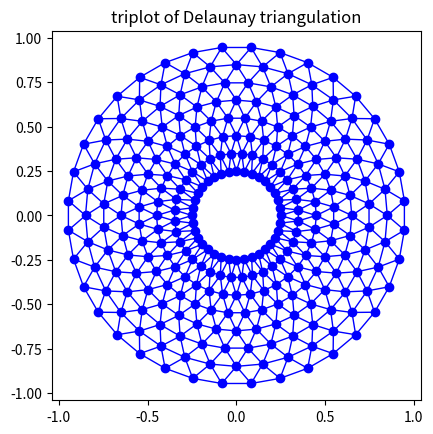
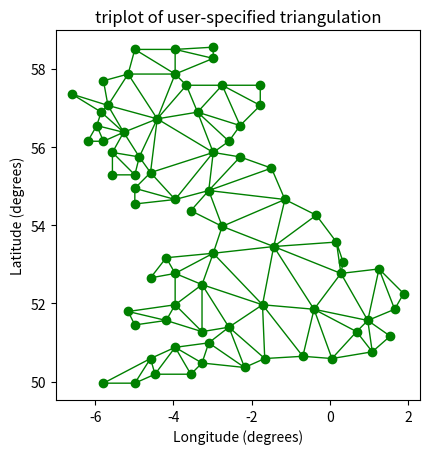

Write the Python code that produced these figures, in order.
%matplotlib inline

import matplotlib.pyplot as plt
import matplotlib.tri as tri
import numpy as np
import math

# First create the x and y coordinates of the points.
n_angles = 36
n_radii = 8
min_radius = 0.25
radii = np.linspace(min_radius, 0.95, n_radii)

angles = np.linspace(0, 2 * math.pi, n_angles, endpoint=False)
angles = np.repeat(angles[..., np.newaxis], n_radii, axis=1)
angles[:, 1::2] += math.pi / n_angles

x = (radii * np.cos(angles)).flatten()
y = (radii * np.sin(angles)).flatten()

# Create the Triangulation; no triangles so Delaunay triangulation created.
triang = tri.Triangulation(x, y)

# Mask off unwanted triangles.
xmid = x[triang.triangles].mean(axis=1)
ymid = y[triang.triangles].mean(axis=1)
mask = np.where(xmid * xmid + ymid * ymid < min_radius * min_radius, 1, 0)
triang.set_mask(mask)

plt.figure()
plt.gca().set_aspect('equal')
plt.triplot(triang, 'bo-', lw=1)
plt.title('triplot of Delaunay triangulation')

xy = np.asarray([
    [-0.101, 0.872], [-0.080, 0.883], [-0.069, 0.888], [-0.054, 0.890],
    [-0.045, 0.897], [-0.057, 0.895], [-0.073, 0.900], [-0.087, 0.898],
    [-0.090, 0.904], [-0.069, 0.907], [-0.069, 0.921], [-0.080, 0.919],
    [-0.073, 0.928], [-0.052, 0.930], [-0.048, 0.942], [-0.062, 0.949],
    [-0.054, 0.958], [-0.069, 0.954], [-0.087, 0.952], [-0.087, 0.959],
    [-0.080, 0.966], [-0.085, 0.973], [-0.087, 0.965], [-0.097, 0.965],
    [-0.097, 0.975], [-0.092, 0.984], [-0.101, 0.980], [-0.108, 0.980],
    [-0.104, 0.987], [-0.102, 0.993], [-0.115, 1.001], [-0.099, 0.996],
    [-0.101, 1.007], [-0.090, 1.010], [-0.087, 1.021], [-0.069, 1.021],
    [-0.052, 1.022], [-0.052, 1.017], [-0.069, 1.010], [-0.064, 1.005],
    [-0.048, 1.005], [-0.031, 1.005], [-0.031, 0.996], [-0.040, 0.987],
    [-0.045, 0.980], [-0.052, 0.975], [-0.040, 0.973], [-0.026, 0.968],
    [-0.020, 0.954], [-0.006, 0.947], [ 0.003, 0.935], [ 0.006, 0.926],
    [ 0.005, 0.921], [ 0.022, 0.923], [ 0.033, 0.912], [ 0.029, 0.905],
    [ 0.017, 0.900], [ 0.012, 0.895], [ 0.027, 0.893], [ 0.019, 0.886],
    [ 0.001, 0.883], [-0.012, 0.884], [-0.029, 0.883], [-0.038, 0.879],
    [-0.057, 0.881], [-0.062, 0.876], [-0.078, 0.876], [-0.087, 0.872],
    [-0.030, 0.907], [-0.007, 0.905], [-0.057, 0.916], [-0.025, 0.933],
    [-0.077, 0.990], [-0.059, 0.993]])
x = np.degrees(xy[:, 0])
y = np.degrees(xy[:, 1])

triangles = np.asarray([
    [67, 66,  1], [65,  2, 66], [ 1, 66,  2], [64,  2, 65], [63,  3, 64],
    [60, 59, 57], [ 2, 64,  3], [ 3, 63,  4], [ 0, 67,  1], [62,  4, 63],
    [57, 59, 56], [59, 58, 56], [61, 60, 69], [57, 69, 60], [ 4, 62, 68],
    [ 6,  5,  9], [61, 68, 62], [69, 68, 61], [ 9,  5, 70], [ 6,  8,  7],
    [ 4, 70,  5], [ 8,  6,  9], [56, 69, 57], [69, 56, 52], [70, 10,  9],
    [54, 53, 55], [56, 55, 53], [68, 70,  4], [52, 56, 53], [11, 10, 12],
    [69, 71, 68], [68, 13, 70], [10, 70, 13], [51, 50, 52], [13, 68, 71],
    [52, 71, 69], [12, 10, 13], [71, 52, 50], [71, 14, 13], [50, 49, 71],
    [49, 48, 71], [14, 16, 15], [14, 71, 48], [17, 19, 18], [17, 20, 19],
    [48, 16, 14], [48, 47, 16], [47, 46, 16], [16, 46, 45], [23, 22, 24],
    [21, 24, 22], [17, 16, 45], [20, 17, 45], [21, 25, 24], [27, 26, 28],
    [20, 72, 21], [25, 21, 72], [45, 72, 20], [25, 28, 26], [44, 73, 45],
    [72, 45, 73], [28, 25, 29], [29, 25, 31], [43, 73, 44], [73, 43, 40],
    [72, 73, 39], [72, 31, 25], [42, 40, 43], [31, 30, 29], [39, 73, 40],
    [42, 41, 40], [72, 33, 31], [32, 31, 33], [39, 38, 72], [33, 72, 38],
    [33, 38, 34], [37, 35, 38], [34, 38, 35], [35, 37, 36]])

plt.figure()
plt.gca().set_aspect('equal')
plt.triplot(x, y, triangles, 'go-', lw=1.0)
plt.title('triplot of user-specified triangulation')
plt.xlabel('Longitude (degrees)')
plt.ylabel('Latitude (degrees)')

plt.show()